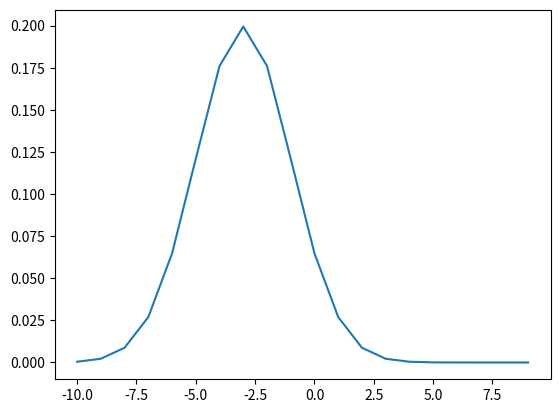

Write the Python code that produced this figure.
import numpy as np
import matplotlib.pyplot as plt
def Gaussian(x):
    """
    Input: float
    Ouput: Value of Gaussian at that x-value
    """
    sig=2
    
    return 1/(sig*np.sqrt(2*np.pi))*np.exp(-(x+3)**2/(2*sig**2))
y_values=np.array([])
x_values=np.arange(-10,10)
for i in x_values:
    y_values=np.append(y_values,Gaussian(i))

plt.plot(x_values,y_values)
plt.savefig("gaussian.png")